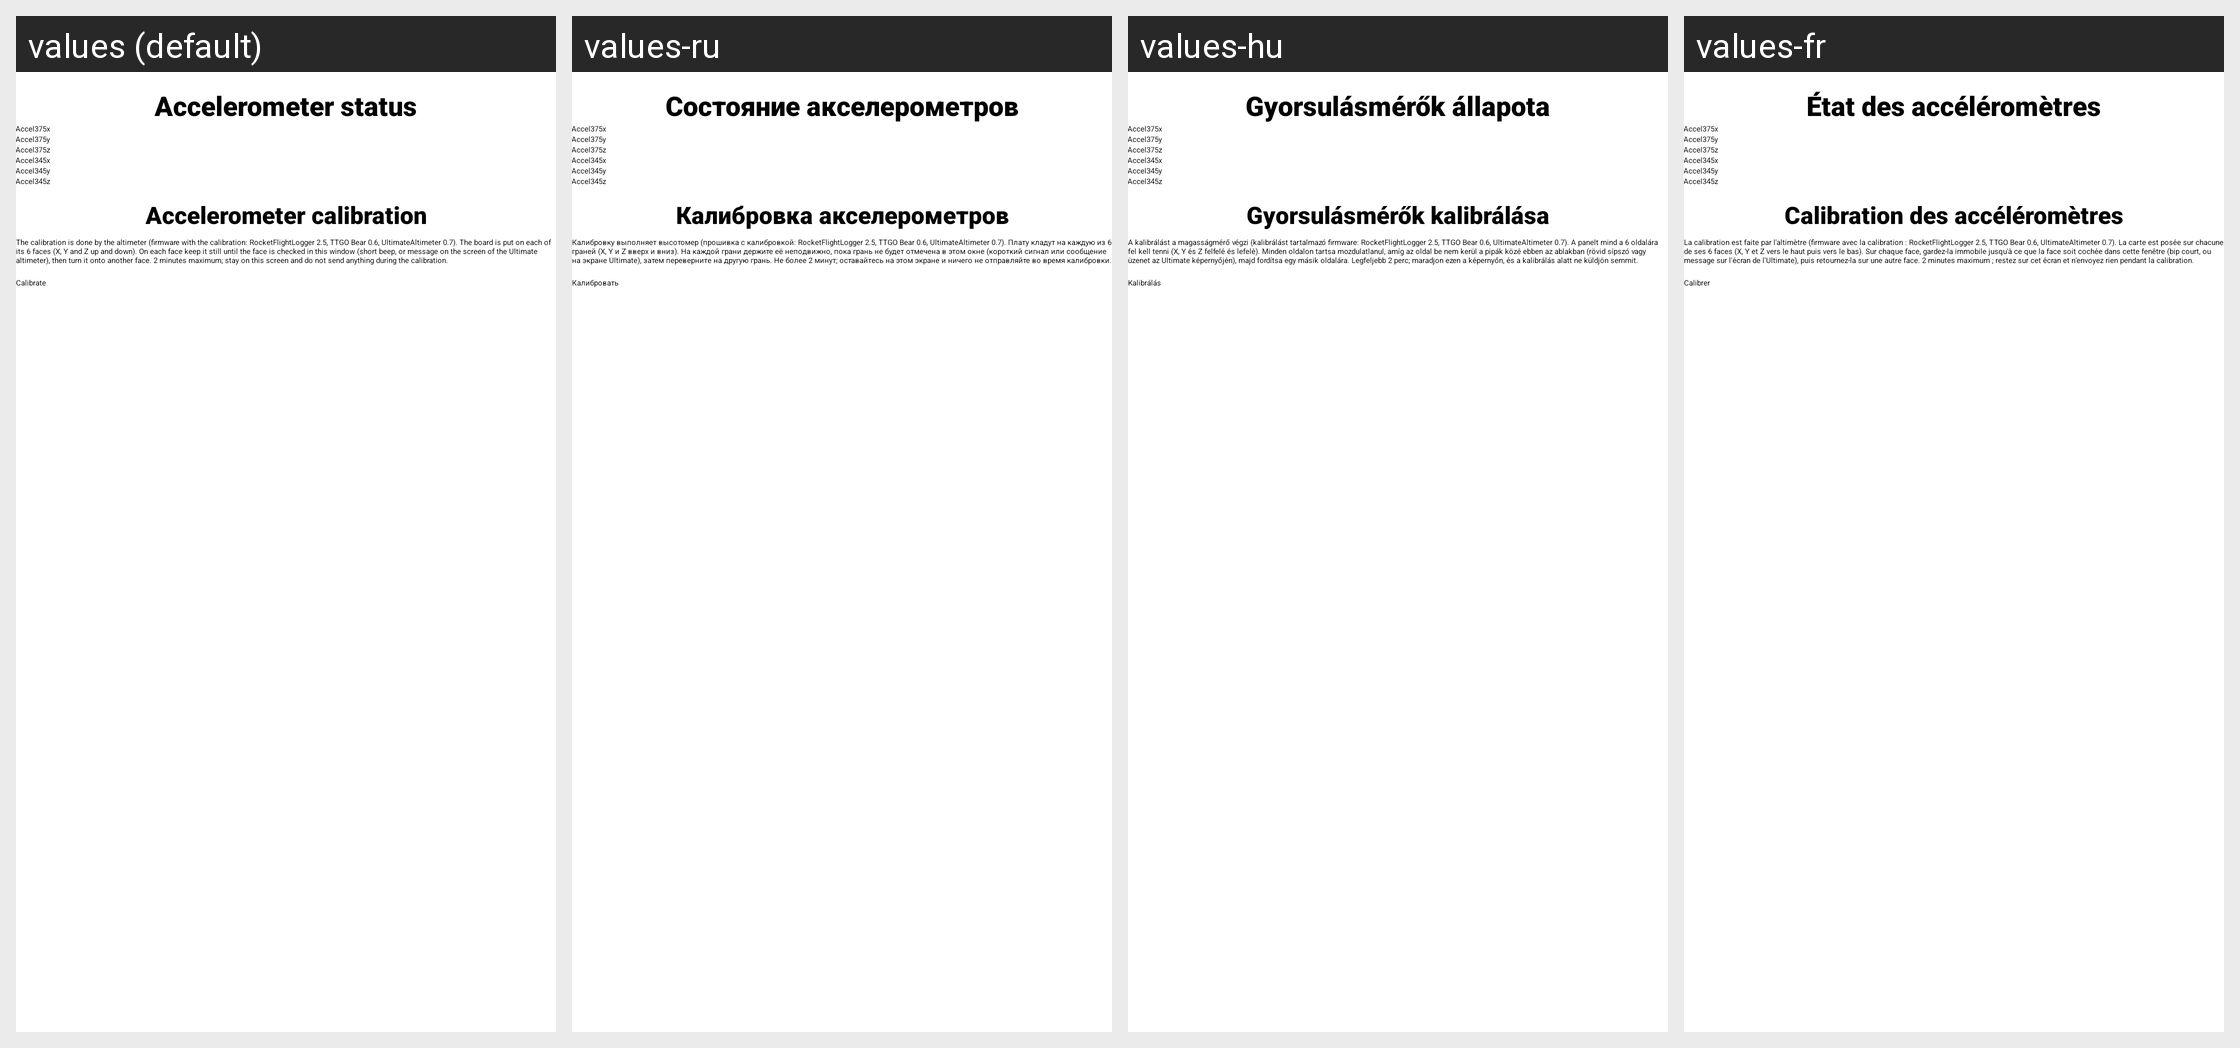

Translations of the strings shown on this Android screen, per locale in the grid:
Android screen res/layout/fragment_altimeter_status_accel.xml rendered under 4 locales, left to right: values (default), values-ru, values-hu, values-fr. Device: Nexus 5 (rendered at 1080×1920; each locale shown at half size, 540×960, under a caption strip naming it); theme Theme.BearConsole.
Other locales in the repository, not shown: values-de, values-es, values-it, values-nl, values-pl, values-pt, values-tr.
Strings drawn on this screen, with the default value and each locale's value (text and hints the layout hard-codes, and strings that could not be matched under every locale, appear in the picture but are not listed):

accel_calibration_title
  values: Accelerometer calibration
  values-ru: Калибровка акселерометров
  values-hu: Gyorsulásmérők kalibrálása
  values-fr: Calibration des accéléromètres

accel_calibration_help
  values: The calibration is done by the altimeter (firmware with the calibration: RocketFlightLogger 2.5, TTGO Bear 0.6, UltimateAltimeter 0.7). The board is put on each of its 6 faces (X, Y and Z up and down). On each face keep it still until the face is checked in this window (short beep, or message on the screen of the Ultimate altimeter), then turn it onto another face. 2 minutes maximum; stay on this …[clipped]
  values-ru: Калибровку выполняет высотомер (прошивка с калибровкой: RocketFlightLogger 2.5, TTGO Bear 0.6, UltimateAltimeter 0.7). Плату кладут на каждую из 6 граней (X, Y и Z вверх и вниз). На каждой грани держите её неподвижно, пока грань не будет отмечена в этом окне (короткий сигнал или сообщение на экране Ultimate), затем переверните на другую грань. Не более 2 минут; оставайтесь на этом экране и ничего …[clipped]
  values-hu: A kalibrálást a magasságmérő végzi (kalibrálást tartalmazó firmware: RocketFlightLogger 2.5, TTGO Bear 0.6, UltimateAltimeter 0.7). A panelt mind a 6 oldalára fel kell tenni (X, Y és Z felfelé és lefelé). Minden oldalon tartsa mozdulatlanul, amíg az oldal be nem kerül a pipák közé ebben az ablakban (rövid sípszó vagy üzenet az Ultimate képernyőjén), majd fordítsa egy másik oldalára. Legfeljebb 2 …[clipped]
  values-fr: La calibration est faite par l'altimètre (firmware avec la calibration : RocketFlightLogger 2.5, TTGO Bear 0.6, UltimateAltimeter 0.7). La carte est posée sur chacune de ses 6 faces (X, Y et Z vers le haut puis vers le bas). Sur chaque face, gardez-la immobile jusqu'à ce que la face soit cochée dans cette fenêtre (bip court, ou message sur l'écran de l'Ultimate), puis retournez-la sur une autre …[clipped]

accel_calibrate
  values: Calibrate
  values-ru: Калибровать
  values-hu: Kalibrálás
  values-fr: Calibrer

accelerometer_status
  values: Accelerometer status
  values-ru: Состояние акселерометров
  values-hu: Gyorsulásmérők állapota
  values-fr: État des accéléromètres

accel_375x
  values: Accel375x
  values-ru: Accel375x  [not translated; the default value is used]
  values-hu: Accel375x  [not translated; the default value is used]
  values-fr: Accel375x  [not translated; the default value is used]

accel_375y
  values: Accel375y
  values-ru: Accel375y  [not translated; the default value is used]
  values-hu: Accel375y  [not translated; the default value is used]
  values-fr: Accel375y  [not translated; the default value is used]

accel_375z
  values: Accel375z
  values-ru: Accel375z  [not translated; the default value is used]
  values-hu: Accel375z  [not translated; the default value is used]
  values-fr: Accel375z  [not translated; the default value is used]

accel_345x
  values: Accel345x
  values-ru: Accel345x  [not translated; the default value is used]
  values-hu: Accel345x  [not translated; the default value is used]
  values-fr: Accel345x  [not translated; the default value is used]

accel_345y
  values: Accel345y
  values-ru: Accel345y  [not translated; the default value is used]
  values-hu: Accel345y  [not translated; the default value is used]
  values-fr: Accel345y  [not translated; the default value is used]

accel_345z
  values: Accel345z
  values-ru: Accel345z  [not translated; the default value is used]
  values-hu: Accel345z  [not translated; the default value is used]
  values-fr: Accel345z  [not translated; the default value is used]
